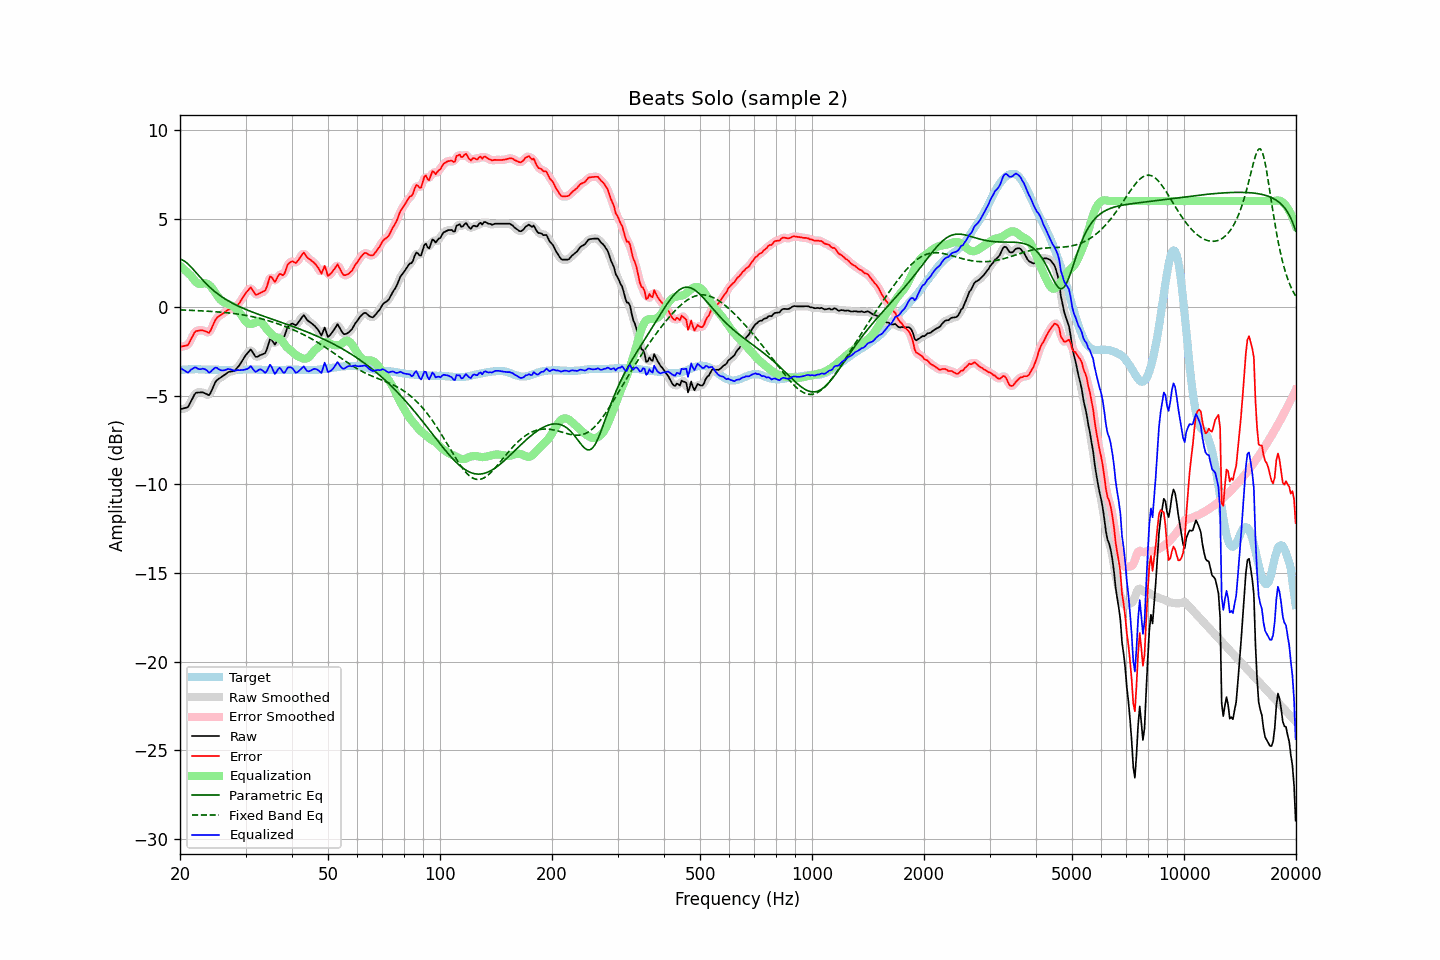

The file beside this chart, header and first rows:
frequency, raw, error, smoothed, error_smoothed, equalization, parametric_eq, fixed_band_eq, equalized_raw, equalized_smoothed, target
20.00, -5.76, -2.22, -5.74, -2.20, 2.35, 2.72, -0.14, -3.41, -3.39, -3.54
20.20, -5.74, -2.21, -5.75, -2.22, 2.27, 2.69, -0.15, -3.47, -3.48, -3.53
20.40, -5.72, -2.20, -5.73, -2.21, 2.19, 2.65, -0.15, -3.53, -3.55, -3.52
20.61, -5.69, -2.17, -5.70, -2.19, 2.10, 2.59, -0.15, -3.58, -3.60, -3.52
20.81, -5.66, -2.16, -5.67, -2.16, 2.02, 2.52, -0.16, -3.64, -3.65, -3.51
21.02, -5.63, -2.12, -5.59, -2.08, 1.94, 2.44, -0.16, -3.69, -3.65, -3.51
21.23, -5.45, -1.96, -5.46, -1.96, 1.85, 2.36, -0.16, -3.60, -3.61, -3.50
21.44, -5.27, -1.78, -5.28, -1.78, 1.77, 2.26, -0.17, -3.50, -3.51, -3.50
21.66, -5.11, -1.61, -5.09, -1.59, 1.64, 2.16, -0.17, -3.46, -3.45, -3.50
21.87, -4.92, -1.43, -4.94, -1.45, 1.53, 2.06, -0.18, -3.40, -3.42, -3.50
22.09, -4.83, -1.34, -4.85, -1.36, 1.43, 1.96, -0.18, -3.40, -3.42, -3.49
22.31, -4.82, -1.33, -4.80, -1.31, 1.35, 1.86, -0.19, -3.46, -3.45, -3.49
22.54, -4.81, -1.31, -4.80, -1.30, 1.31, 1.75, -0.19, -3.49, -3.48, -3.50
22.76, -4.81, -1.30, -4.80, -1.30, 1.31, 1.65, -0.20, -3.49, -3.49, -3.51
22.99, -4.80, -1.29, -4.81, -1.30, 1.34, 1.55, -0.20, -3.46, -3.47, -3.51
23.22, -4.84, -1.33, -4.83, -1.32, 1.36, 1.46, -0.21, -3.48, -3.47, -3.51
23.45, -4.88, -1.36, -4.89, -1.37, 1.36, 1.36, -0.21, -3.51, -3.53, -3.52
23.69, -4.91, -1.40, -4.93, -1.42, 1.33, 1.27, -0.22, -3.58, -3.60, -3.52
23.92, -4.96, -1.45, -4.92, -1.40, 1.27, 1.18, -0.22, -3.69, -3.64, -3.52
24.16, -4.83, -1.32, -4.82, -1.30, 1.19, 1.10, -0.23, -3.65, -3.63, -3.52
24.40, -4.63, -1.11, -4.64, -1.13, 1.08, 1.02, -0.23, -3.55, -3.56, -3.52
24.65, -4.43, -0.91, -4.42, -0.91, 0.96, 0.94, -0.24, -3.47, -3.47, -3.52
24.89, -4.22, -0.71, -4.24, -0.73, 0.82, 0.87, -0.25, -3.40, -3.42, -3.52
25.14, -4.10, -0.59, -4.12, -0.60, 0.69, 0.79, -0.25, -3.42, -3.43, -3.52
25.39, -4.04, -0.52, -4.03, -0.51, 0.56, 0.73, -0.26, -3.49, -3.48, -3.53
25.65, -3.99, -0.46, -3.98, -0.45, 0.45, 0.66, -0.27, -3.54, -3.53, -3.53
25.91, -3.93, -0.40, -3.93, -0.40, 0.36, 0.60, -0.28, -3.57, -3.56, -3.53
26.16, -3.86, -0.34, -3.86, -0.34, 0.30, 0.54, -0.28, -3.56, -3.56, -3.53
26.43, -3.80, -0.27, -3.79, -0.26, 0.25, 0.48, -0.29, -3.54, -3.54, -3.53
26.69, -3.73, -0.20, -3.72, -0.20, 0.22, 0.42, -0.30, -3.51, -3.51, -3.53
26.96, -3.66, -0.13, -3.67, -0.14, 0.18, 0.37, -0.31, -3.48, -3.49, -3.53
27.23, -3.64, -0.11, -3.63, -0.11, 0.14, 0.32, -0.32, -3.49, -3.49, -3.53
27.50, -3.62, -0.09, -3.62, -0.09, 0.10, 0.27, -0.33, -3.52, -3.52, -3.53
27.77, -3.60, -0.08, -3.60, -0.08, 0.05, 0.22, -0.34, -3.56, -3.55, -3.53
28.05, -3.57, -0.05, -3.55, -0.03, -0.01, 0.17, -0.36, -3.59, -3.57, -3.53
28.33, -3.47, 0.05, -3.48, 0.05, -0.08, 0.13, -0.37, -3.56, -3.56, -3.53
28.62, -3.37, 0.16, -3.38, 0.15, -0.17, 0.08, -0.38, -3.54, -3.55, -3.53
28.90, -3.26, 0.25, -3.25, 0.27, -0.28, 0.04, -0.39, -3.55, -3.54, -3.52
29.19, -3.13, 0.39, -3.12, 0.40, -0.42, -0.00, -0.41, -3.54, -3.54, -3.52
29.48, -2.97, 0.54, -2.98, 0.54, -0.56, -0.04, -0.42, -3.54, -3.54, -3.52
29.78, -2.83, 0.68, -2.83, 0.68, -0.70, -0.08, -0.44, -3.53, -3.53, -3.51
30.08, -2.69, 0.82, -2.70, 0.81, -0.81, -0.12, -0.45, -3.50, -3.51, -3.51
30.38, -2.59, 0.92, -2.56, 0.94, -0.89, -0.16, -0.47, -3.47, -3.45, -3.51
30.68, -2.49, 1.02, -2.47, 1.04, -0.93, -0.19, -0.49, -3.41, -3.39, -3.51
30.99, -2.38, 1.13, -2.44, 1.06, -0.94, -0.23, -0.51, -3.32, -3.38, -3.51
31.30, -2.50, 1.00, -2.51, 0.99, -0.93, -0.27, -0.52, -3.43, -3.44, -3.51
31.61, -2.65, 0.85, -2.64, 0.87, -0.90, -0.30, -0.54, -3.55, -3.54, -3.51
31.93, -2.79, 0.71, -2.76, 0.76, -0.85, -0.33, -0.57, -3.65, -3.61, -3.51
32.24, -2.79, 0.72, -2.79, 0.73, -0.80, -0.37, -0.59, -3.60, -3.59, -3.52
32.57, -2.75, 0.77, -2.76, 0.76, -0.78, -0.40, -0.61, -3.52, -3.54, -3.52
32.89, -2.70, 0.82, -2.71, 0.81, -0.80, -0.43, -0.63, -3.50, -3.51, -3.52
33.22, -2.67, 0.86, -2.68, 0.85, -0.88, -0.47, -0.66, -3.54, -3.55, -3.53
33.55, -2.62, 0.90, -2.64, 0.89, -0.99, -0.50, -0.68, -3.61, -3.63, -3.53
33.89, -2.59, 0.95, -2.54, 0.99, -1.11, -0.53, -0.70, -3.70, -3.66, -3.54
34.23, -2.38, 1.16, -2.33, 1.21, -1.23, -0.56, -0.73, -3.61, -3.56, -3.54
34.57, -2.08, 1.45, -2.08, 1.46, -1.34, -0.59, -0.76, -3.42, -3.42, -3.54
34.92, -1.80, 1.74, -1.89, 1.65, -1.44, -0.63, -0.78, -3.24, -3.33, -3.54
35.27, -1.82, 1.71, -1.87, 1.67, -1.53, -0.66, -0.81, -3.36, -3.40, -3.54
35.62, -1.96, 1.57, -1.95, 1.59, -1.61, -0.69, -0.84, -3.57, -3.55, -3.54
35.97, -2.10, 1.43, -2.01, 1.53, -1.66, -0.72, -0.87, -3.77, -3.67, -3.54
... 635 more rows
